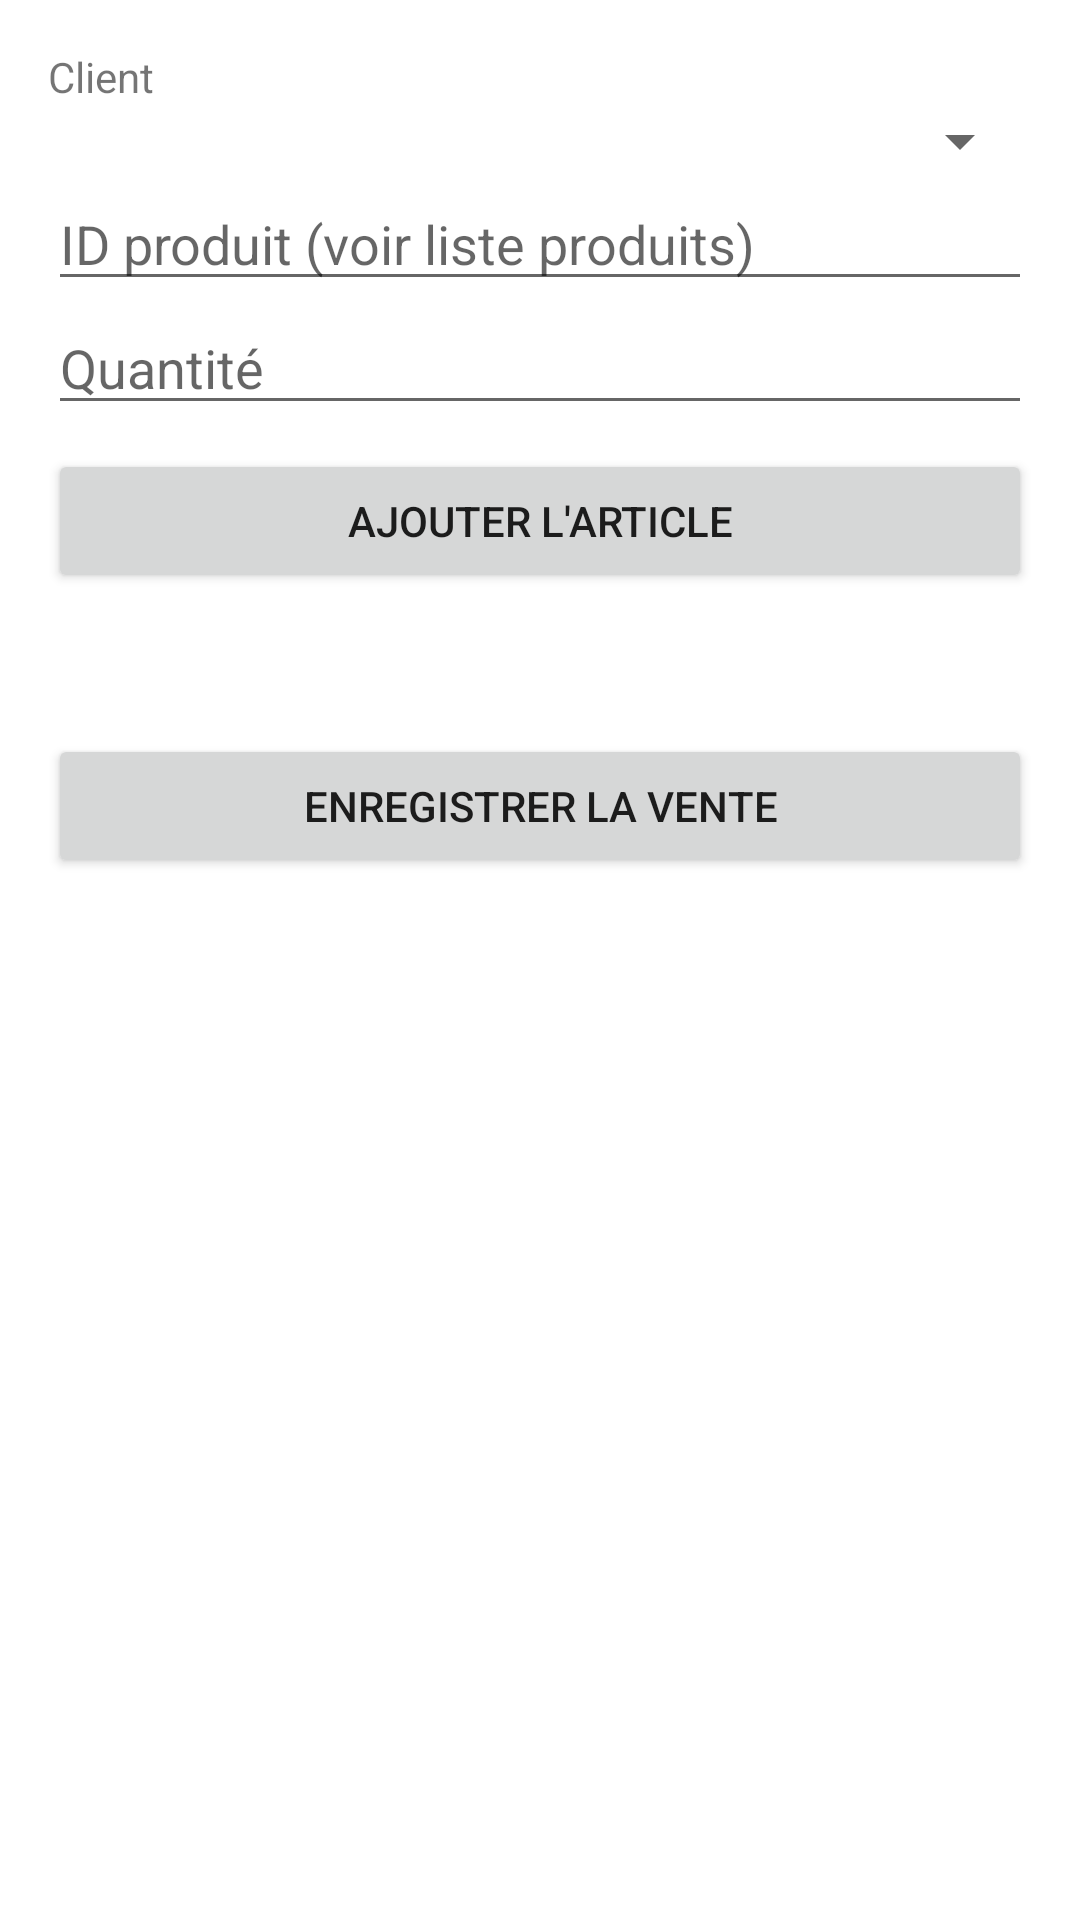

Layout XML and referenced resources for this Android screen:
<!-- AndroidManifest.xml: application theme Theme.QuincEye -->
<!-- res/layout/activity_sale.xml -->
<?xml version="1.0" encoding="utf-8"?>
<ScrollView xmlns:android="http://schemas.android.com/apk/res/android"
    android:layout_width="match_parent"
    android:layout_height="match_parent">

    <LinearLayout
        android:layout_width="match_parent"
        android:layout_height="wrap_content"
        android:orientation="vertical"
        android:padding="16dp">

        <TextView
            android:layout_width="wrap_content"
            android:layout_height="wrap_content"
            android:text="Client" />

        <Spinner
            android:id="@+id/spinner_client"
            android:layout_width="match_parent"
            android:layout_height="wrap_content" />

        <EditText
            android:id="@+id/et_product_id"
            android:layout_width="match_parent"
            android:layout_height="wrap_content"
            android:hint="ID produit (voir liste produits)"
            android:inputType="number" />

        <EditText
            android:id="@+id/et_qty"
            android:layout_width="match_parent"
            android:layout_height="wrap_content"
            android:hint="Quantité"
            android:inputType="number" />

        <Button
            android:id="@+id/btn_add_item"
            android:layout_width="match_parent"
            android:layout_height="wrap_content"
            android:text="Ajouter l'article"
            android:layout_marginTop="8dp" />

        <TextView
            android:id="@+id/tv_items"
            android:layout_width="match_parent"
            android:layout_height="wrap_content"
            android:layout_marginTop="12dp"
            android:text="" />

        <Button
            android:id="@+id/btn_save_sale"
            android:layout_width="match_parent"
            android:layout_height="wrap_content"
            android:text="Enregistrer la vente"
            android:layout_marginTop="16dp" />

    </LinearLayout>
</ScrollView>
<!-- resources referenced by this layout -->
<resources>
  <style name="Theme.QuincEye" parent="Theme.MaterialComponents.DayNight.DarkActionBar">
          
      </style>
</resources>
